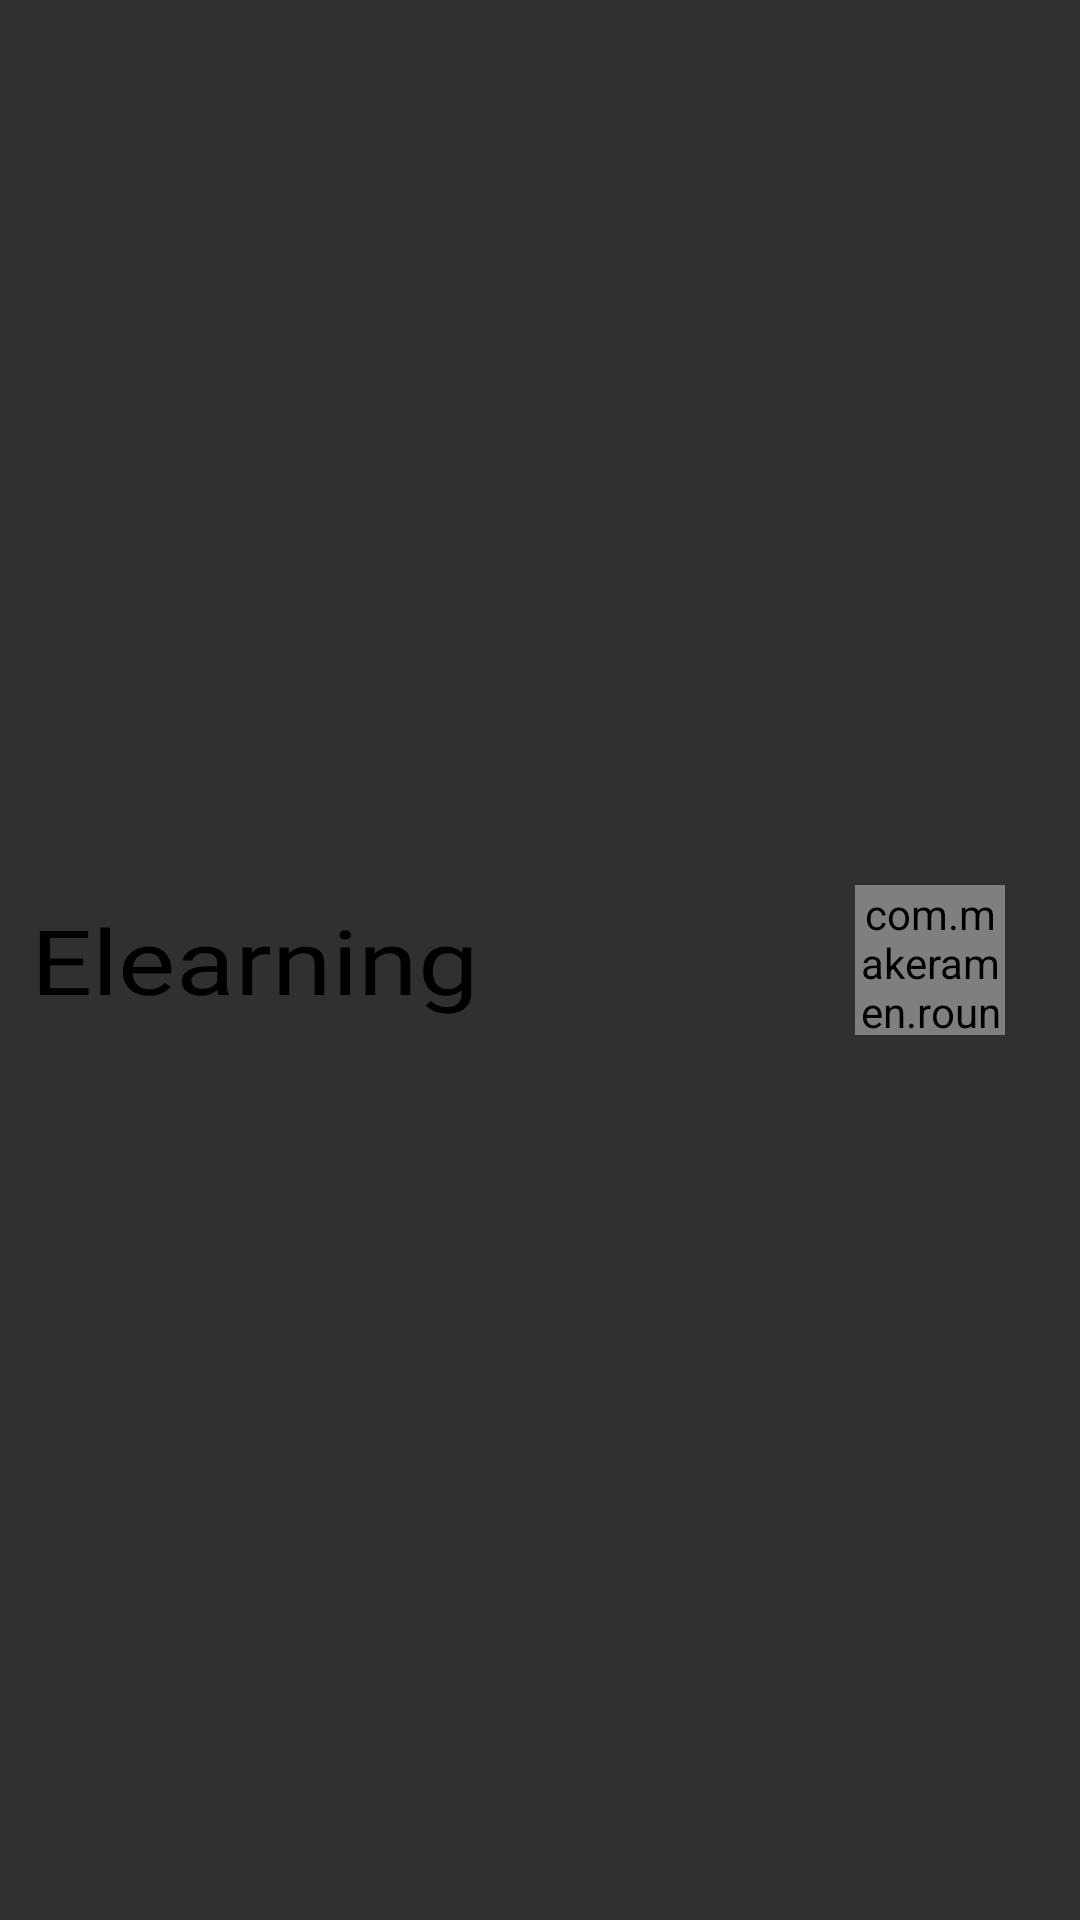

Write the Android layout XML for this screen, with the resource values it uses.
<!-- AndroidManifest.xml: application theme NoActionBar -->
<!-- res/layout/note_action_bar.xml -->
<?xml version="1.0" encoding="utf-8"?>
<RelativeLayout xmlns:android="http://schemas.android.com/apk/res/android"
    android:layout_width="match_parent"
    android:layout_height="@string/actionbar_height"
    xmlns:app="http://schemas.android.com/apk/res-auto"
    android:id="@+id/todo_actionbar">

    <RelativeLayout
        android:layout_width="wrap_content"
        android:layout_height="wrap_content"
        android:layout_alignParentStart="true"
        android:layout_centerVertical="true"
        android:layout_marginStart="10dp">
        <TextView
            android:layout_width="150dp"
            android:layout_height="match_parent"
            android:fontFamily="@font/mossionregular_eajae"
            android:scaleX="1.2"
            android:text="Elearning"
            android:gravity="center_vertical|center_horizontal"
            android:textSize="30sp"/>
    </RelativeLayout>


    <com.makeramen.roundedimageview.RoundedImageView
        android:id="@+id/user_image"
        android:layout_centerVertical="true"
        android:layout_width="50dp"
        android:layout_height="50dp"
        android:layout_alignParentEnd="true"
        android:layout_marginEnd="25dp"
        android:background="@color/white"
        android:scaleType="fitXY"
        android:src="@drawable/note_user_image"
        app:riv_border_color="@color/colorAccent"
        app:riv_border_width="2dip"
        app:riv_corner_radius="50dip"
        app:riv_mutate_background="true"
        app:riv_oval="true"
        app:riv_tile_mode="repeat" />


</RelativeLayout>
<!-- resources referenced by this layout -->
<resources>
  <color name="colorAccent">#c8e8ff</color>
  <color name="white">#FFFFFFFF</color>
  <!-- drawable note_user_image: png bitmap (drawable, 2886 bytes) -->
  <string name="actionbar_height">80dp</string>
  <style name="NoActionBar" parent="Theme.AppCompat.NoActionBar">
          <item name="android:textColor">@color/black</item>
      </style>
  <color name="black">#FF000000</color>
</resources>
